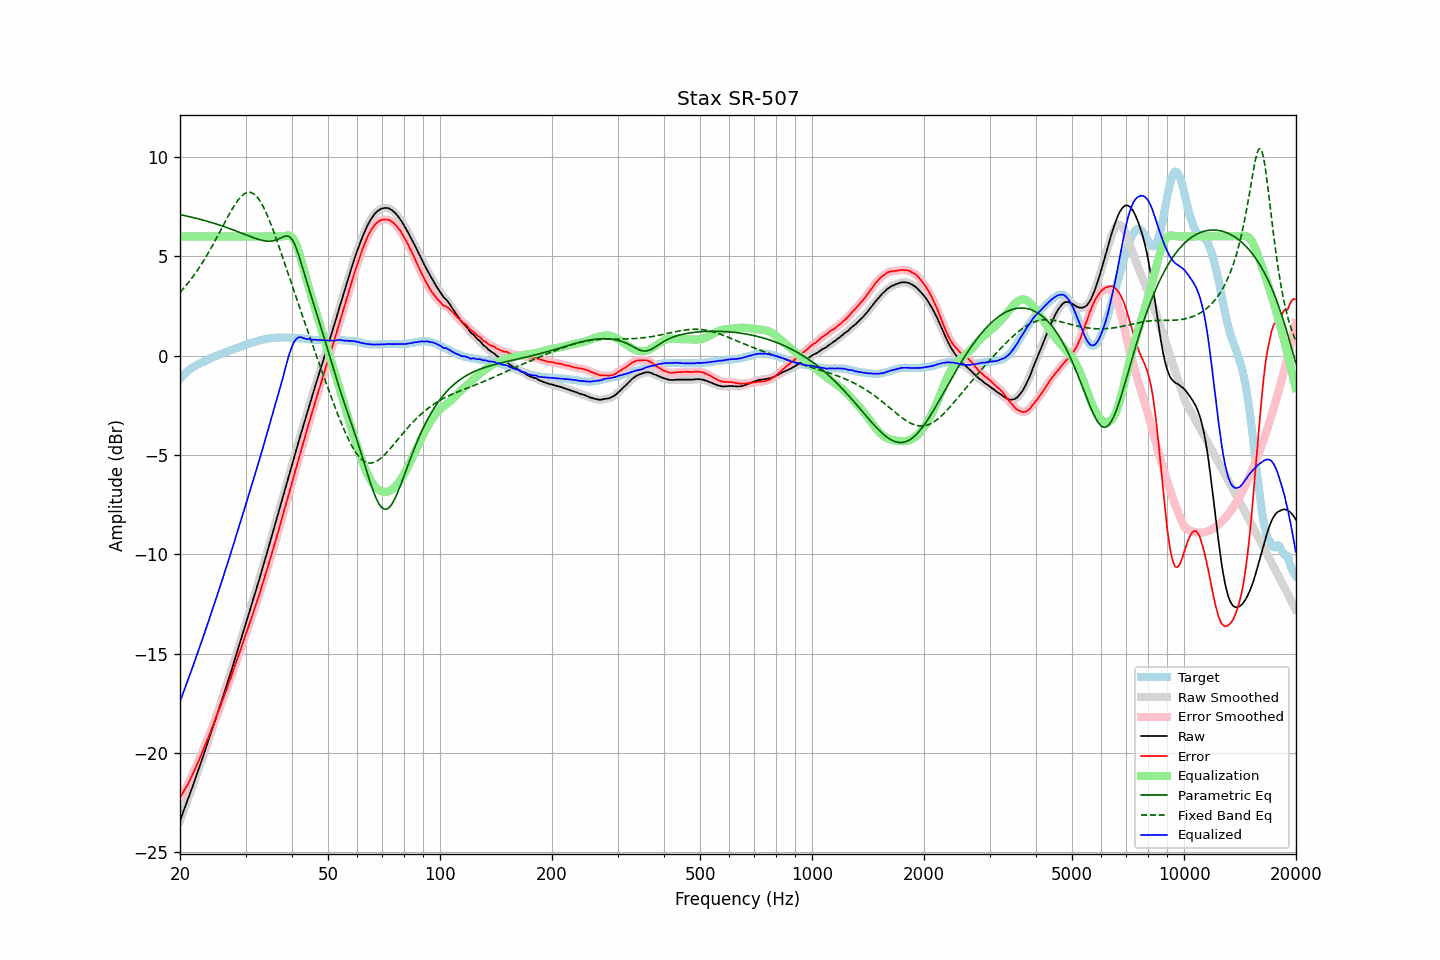

Data behind this chart, as committed beside it:
frequency, raw, error, smoothed, error_smoothed, equalization, parametric_eq, fixed_band_eq, equalized_raw, equalized_smoothed, target
20.00, -23.42, -22.25, -23.42, -22.25, 6.00, 7.10, 3.18, -17.42, -17.42, -1.17
20.20, -23.20, -22.12, -23.20, -22.12, 6.00, 7.08, 3.27, -17.20, -17.20, -1.08
20.40, -22.98, -21.98, -22.99, -21.98, 6.00, 7.06, 3.36, -16.98, -16.99, -1.00
20.61, -22.77, -21.84, -22.77, -21.84, 6.00, 7.05, 3.46, -16.77, -16.77, -0.93
20.81, -22.55, -21.71, -22.55, -21.71, 6.00, 7.03, 3.55, -16.55, -16.55, -0.84
21.02, -22.33, -21.57, -22.33, -21.56, 6.00, 7.01, 3.65, -16.33, -16.33, -0.76
21.23, -22.10, -21.40, -22.10, -21.40, 6.00, 6.99, 3.75, -16.10, -16.10, -0.70
21.44, -21.87, -21.22, -21.87, -21.23, 6.00, 6.97, 3.86, -15.87, -15.87, -0.64
21.66, -21.65, -21.06, -21.64, -21.05, 6.00, 6.95, 3.97, -15.65, -15.64, -0.59
21.87, -21.42, -20.87, -21.42, -20.88, 6.00, 6.93, 4.08, -15.42, -15.42, -0.54
22.09, -21.19, -20.69, -21.19, -20.70, 6.00, 6.91, 4.20, -15.19, -15.19, -0.49
22.31, -20.96, -20.51, -20.96, -20.51, 6.00, 6.89, 4.32, -14.96, -14.96, -0.44
22.54, -20.73, -20.33, -20.73, -20.33, 6.00, 6.87, 4.43, -14.73, -14.73, -0.41
22.76, -20.50, -20.13, -20.50, -20.13, 6.00, 6.85, 4.56, -14.50, -14.50, -0.36
22.99, -20.27, -19.93, -20.27, -19.93, 6.00, 6.83, 4.69, -14.27, -14.27, -0.34
23.22, -20.03, -19.73, -20.03, -19.74, 6.00, 6.81, 4.82, -14.03, -14.03, -0.30
23.45, -19.79, -19.53, -19.79, -19.54, 6.00, 6.79, 4.95, -13.79, -13.79, -0.26
23.69, -19.56, -19.35, -19.56, -19.34, 6.00, 6.76, 5.09, -13.56, -13.56, -0.22
23.92, -19.32, -19.14, -19.32, -19.14, 6.00, 6.74, 5.23, -13.32, -13.32, -0.18
24.16, -19.08, -18.95, -19.08, -18.94, 6.00, 6.71, 5.37, -13.08, -13.08, -0.13
24.40, -18.83, -18.73, -18.83, -18.73, 6.00, 6.69, 5.51, -12.83, -12.83, -0.10
24.65, -18.59, -18.52, -18.59, -18.52, 6.00, 6.67, 5.66, -12.59, -12.59, -0.07
24.89, -18.34, -18.30, -18.34, -18.30, 6.00, 6.64, 5.81, -12.34, -12.34, -0.04
25.14, -18.10, -18.10, -18.09, -18.09, 6.00, 6.61, 5.96, -12.10, -12.09, 0.00
25.39, -17.84, -17.88, -17.85, -17.88, 6.00, 6.59, 6.11, -11.84, -11.85, 0.03
25.65, -17.61, -17.68, -17.61, -17.67, 6.00, 6.56, 6.26, -11.61, -11.61, 0.07
25.91, -17.36, -17.45, -17.36, -17.45, 6.00, 6.53, 6.42, -11.36, -11.36, 0.09
26.16, -17.11, -17.22, -17.11, -17.23, 6.00, 6.51, 6.57, -11.11, -11.11, 0.12
26.43, -16.86, -17.02, -16.86, -17.01, 6.00, 6.48, 6.73, -10.86, -10.86, 0.16
26.69, -16.60, -16.79, -16.60, -16.79, 6.00, 6.45, 6.88, -10.60, -10.60, 0.19
26.96, -16.35, -16.57, -16.35, -16.57, 6.00, 6.42, 7.03, -10.35, -10.35, 0.22
27.23, -16.09, -16.35, -16.09, -16.35, 6.00, 6.39, 7.17, -10.09, -10.09, 0.26
27.50, -15.84, -16.13, -15.84, -16.12, 6.00, 6.36, 7.32, -9.84, -9.84, 0.29
27.77, -15.58, -15.88, -15.58, -15.89, 6.00, 6.33, 7.45, -9.58, -9.58, 0.31
28.05, -15.32, -15.66, -15.32, -15.66, 6.00, 6.30, 7.58, -9.32, -9.32, 0.34
28.33, -15.06, -15.42, -15.06, -15.42, 6.00, 6.27, 7.70, -9.06, -9.06, 0.36
28.62, -14.79, -15.19, -14.79, -15.19, 6.00, 6.24, 7.82, -8.79, -8.79, 0.39
28.90, -14.53, -14.96, -14.53, -14.96, 6.00, 6.20, 7.91, -8.53, -8.53, 0.43
29.19, -14.27, -14.72, -14.27, -14.73, 6.00, 6.17, 8.01, -8.27, -8.27, 0.45
29.48, -14.00, -14.50, -14.00, -14.49, 6.00, 6.14, 8.08, -8.00, -8.00, 0.50
29.78, -13.74, -14.26, -13.74, -14.26, 6.00, 6.11, 8.14, -7.74, -7.74, 0.52
30.08, -13.47, -14.02, -13.47, -14.03, 6.00, 6.08, 8.18, -7.47, -7.47, 0.55
30.38, -13.21, -13.79, -13.21, -13.79, 6.00, 6.05, 8.22, -7.21, -7.21, 0.58
30.68, -12.95, -13.56, -12.95, -13.55, 6.00, 6.02, 8.22, -6.95, -6.95, 0.61
30.99, -12.69, -13.32, -12.69, -13.32, 6.00, 5.98, 8.22, -6.69, -6.69, 0.62
31.30, -12.43, -13.09, -12.43, -13.08, 6.00, 5.95, 8.18, -6.43, -6.43, 0.65
31.61, -12.16, -12.84, -12.16, -12.84, 6.00, 5.93, 8.14, -6.16, -6.16, 0.68
31.93, -11.89, -12.59, -11.89, -12.59, 6.00, 5.90, 8.07, -5.89, -5.89, 0.70
32.24, -11.62, -12.34, -11.62, -12.34, 6.00, 5.87, 7.98, -5.62, -5.62, 0.72
32.57, -11.35, -12.10, -11.35, -12.10, 6.00, 5.85, 7.87, -5.35, -5.35, 0.75
32.89, -11.08, -11.85, -11.07, -11.85, 6.00, 5.82, 7.76, -5.08, -5.07, 0.78
33.22, -10.80, -11.59, -10.80, -11.59, 6.00, 5.80, 7.61, -4.80, -4.80, 0.80
33.55, -10.52, -11.33, -10.52, -11.33, 6.00, 5.79, 7.46, -4.52, -4.52, 0.81
33.89, -10.24, -11.06, -10.24, -11.07, 6.00, 5.77, 7.29, -4.24, -4.24, 0.82
34.23, -9.96, -10.81, -9.96, -10.80, 6.00, 5.76, 7.12, -3.96, -3.96, 0.85
34.57, -9.68, -10.54, -9.68, -10.54, 6.00, 5.76, 6.92, -3.68, -3.68, 0.86
34.92, -9.40, -10.27, -9.40, -10.27, 6.00, 5.76, 6.73, -3.40, -3.40, 0.87
35.27, -9.12, -10.01, -9.12, -10.00, 6.00, 5.77, 6.51, -3.12, -3.12, 0.88
35.62, -8.84, -9.72, -8.84, -9.73, 6.00, 5.78, 6.30, -2.84, -2.84, 0.88
35.97, -8.56, -9.45, -8.56, -9.45, 6.00, 5.80, 6.08, -2.56, -2.56, 0.89
... 635 more rows
